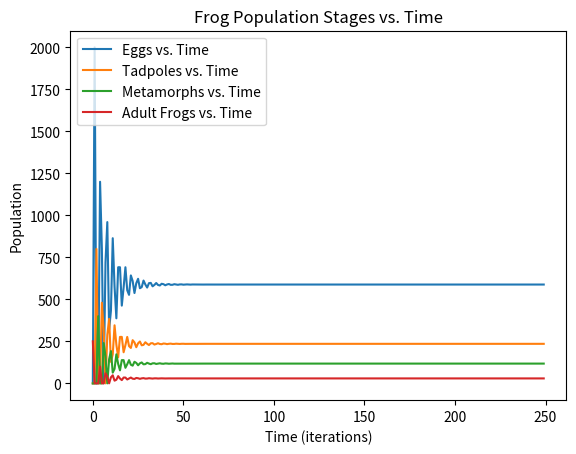
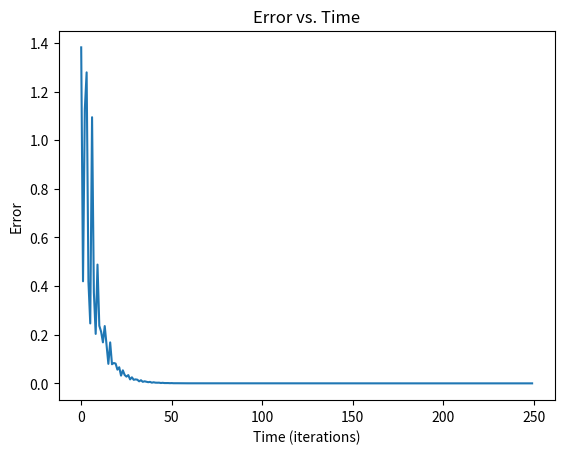
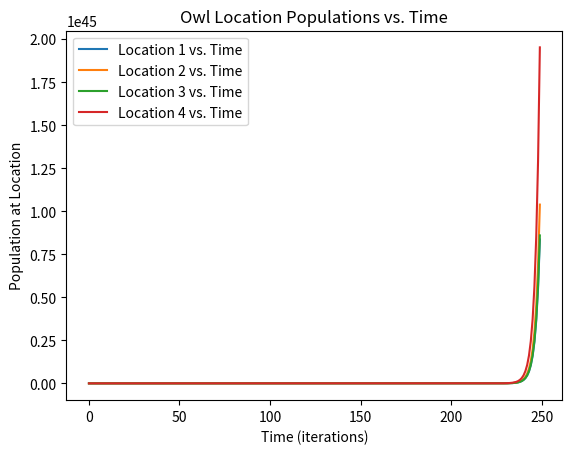
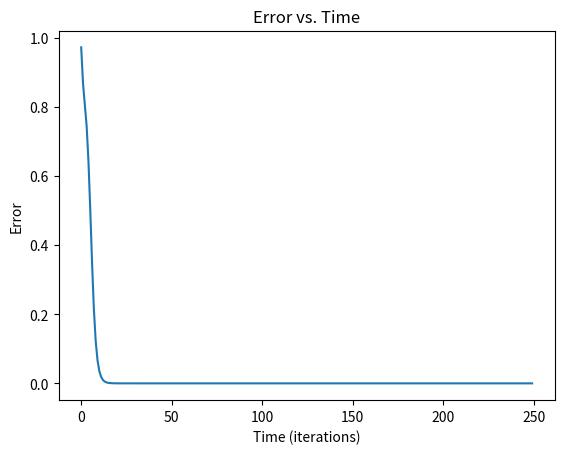

The matplotlib source for these figures, in order:
"""
hw4.py
Name(s):
NetID(s):
Date:
"""

import numpy as np
import matplotlib.pyplot as plt
import math

def longTime(A):
	w,v = np.linalg.eig(A)
	domEig = max(w)
	maxind = np.where(w == domEig)
	maxind = maxind[0] # must do this to return a normal column vector below
	domVec = v[:,maxind]
	return(domEig, domVec)

def getAk(A,k):
	w,v = np.linalg.eig(A)

	P = v
	Pinv = np.linalg.inv(P)

	Dk = [[0.0 for i in range(len(A))] for j in range(len(A))]
	for i in range(len(Dk)):
		Dk[i][i] = w[i]**k

	AK = np.matmul((np.matmul(P,Dk)),Pinv)
	return AK

def error(uCurr, uLong):
	diff = uCurr - uLong
	err = np.linalg.norm(diff)
	return err

def normalize(v):
	v = v/np.linalg.norm(v)
	return v

def simulate(A,k,u0):
	sim = np.zeros((len(u0),k))
	Akn = np.identity(len(A))
	sim[:,0, None] = u0

	for i in range(1,k):
		Akn = np.matmul(Akn, A)
		u = np.matmul(Akn, u0)
		sim[:,i,None] = u
	return sim

"""
main function
"""


def main():

	A = np.array([[2,1],[1,1]])
	# print(longTime(A))
	# print(getAk(A,2))

	# v1 = np.array([[0.5**(-1/2)],[0.5**(-1/2)]])
	v2 = np.array([[1],[0]])
	# print(error(v1,v2))

	# v = np.array([[1],[1]])
	# print(normalize(v))

	print(simulate(A,3,v2))

	# Scenario A: Frogs
	frogMat = [[0.0, 0.0, 3.0,  8.0], \
			   [0.4, 0.0, 0.0,  0.0], \
			   [0.0, 0.5, 0.0,  0.0], \
			   [0.0, 0.0, 0.25, 0.0]]
	frogInit = [[0.0],[0.0],[0.0],[250.0]]

	rate, pop = longTime(frogMat)
	print("The expected growth rate is")
	print(rate)
	print("\n The expected stable population fraction is")
	print(pop)

	Ak = getAk(frogMat, 250)
	u250 = np.matmul(Ak, frogInit)

	sim_mat = simulate(frogMat, 250, frogInit)
	us = sim_mat[:,249, None]
	print("u250 = ")
	print(u250)
	print("us = ")
	print(us)

	re = np.linalg.norm(u250-us) / np.linalg.norm(u250)
	print(re)

	#Plotting

	x = [i for i in range(250)]
	x = np.array(x)
	x.transpose()

	eggs = sim_mat[0,:,None]
	tadpoles = sim_mat[1,:,None]
	metamorphs = sim_mat[2,:,None]
	frogs = sim_mat[3,:,None]

	plt.figure()
	fig, ax = plt.subplots()
	ax.plot(x, eggs, label = "Eggs vs. Time")
	ax.plot(x, tadpoles, label = "Tadpoles vs. Time")
	ax.plot(x, metamorphs, label = "Metamorphs vs. Time")
	ax.plot(x, frogs, label = "Adult Frogs vs. Time")
	legend = ax.legend(loc = 'upper left')
	plt.title("Frog Population Stages vs. Time")
	plt.xlabel("Time (iterations)")
	plt.ylabel("Population")
	plt.savefig("frogsimulation.png", bbox_inches = "tight")
	plt.close('all')

	err = np.zeros((250, 1))
	for i in range(250):
		usnorm = normalize(sim_mat[:,i,None])
		err[i,0,None] = error(usnorm, pop)

	plt.figure()
	fig, ax = plt.subplots()
	ax.plot(x, err, label = "Error vs. Time")
	plt.title("Error vs. Time")
	plt.xlabel("Time (iterations)")
	plt.ylabel("Error")
	plt.savefig("frogerror.png", bbox_inches = "tight")
	plt.close("all")

	# Scenario B: Owls
	owlMat = [[0.2,  0.1,  0.4,  1/3], \
			  [0.4,  0.4,  0.2,  1/3], \
			  [0.2,  0.3,  0.2,  1/3], \
			  [0.01, 0.01, 0.01, 1.5]]
	owlInit = [[100.0],[100.0],[0.0],[0.0]]

	rate, pop = longTime(owlMat)
	print("The expected growth rate is")
	print(rate)
	print("\n The expected stable population fraction is")
	print(pop)

	Ak = getAk(owlMat, 250)
	u250 = np.matmul(Ak, owlInit)

	sim_mat = simulate(owlMat, 250, owlInit)
	us = sim_mat[:,249, None]
	print("u250 = ")
	print(u250)
	print("us = ")
	print(us)

	er = np.linalg.norm(u250-us) / np.linalg.norm(u250)
	print(er)

	#Plotting

	x = [i for i in range(250)]
	x = np.array(x)
	x.transpose()

	loc1 = sim_mat[0,:,None]
	loc2 = sim_mat[1,:,None]
	loc3 = sim_mat[2,:,None]
	loc4 = sim_mat[3,:,None]

	plt.figure()
	fig, ax = plt.subplots()
	ax.plot(x, loc1, label = "Location 1 vs. Time")
	ax.plot(x, loc2, label = "Location 2 vs. Time")
	ax.plot(x, loc3, label = "Location 3 vs. Time")
	ax.plot(x, loc4, label = "Location 4 vs. Time")
	legend = ax.legend(loc = 'upper left')
	plt.title("Owl Location Populations vs. Time")
	plt.xlabel("Time (iterations)")
	plt.ylabel("Population at Location")
	plt.savefig("owlsimulation.png", bbox_inches = "tight")
	plt.close('all')

	err = np.zeros((250, 1))
	for i in range(250):
		usnorm = normalize(sim_mat[:,i,None])
		err[i,0,None] = error(usnorm, pop)

	plt.figure()
	fig, ax = plt.subplots()
	ax.plot(x, err, label = "Error vs. Time")
	plt.title("Error vs. Time")
	plt.xlabel("Time (iterations)")
	plt.ylabel("Error")
	plt.savefig("owlerror.png", bbox_inches = "tight")
	plt.close("all")

if __name__ == '__main__':
	main()
